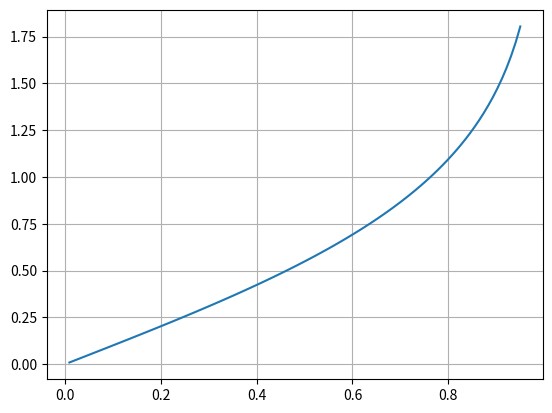

Write Python code to recreate this figure.
import matplotlib.pyplot as plt
from math import e
import numpy as np


#Definir el método de Euler con Taylor
def true_solution1(x):
    return (x**2)/(e**(x**2))


def euler2(f, x, u, v, h, n, m):  #m es la ecuacion de bessel
    r = []
    t = []
    for i in range(n):   
        x = x + h
        u = u + h * v
        v = v + h * f(x, u, v, m)
        r.append(x)
        t.append(u) 
    return r, t

# Definir la EDO
def f(x, u, v, m):
    return (2*x/(1-x**2))*v-((m*(m+1))/(1-x**2))*u


def error(v, v_aprox):
    return abs(v - v_aprox)


x_inicial = 0
x_final = 0.95
x = 0
u = 0
v = 1
n = 100
h = (x_final - x_inicial)/n
m = 0
r0, t0 = euler2(f, x, u, v, h, n, m)



#Graficas las tres soluciones exactas
#x_exacta1 = np.linspace(x, x+n*h, n)
#y_exacta1 = true_solution1(x_exacta1)


# Graficar la solución
plt.plot(r0, t0)
#plt.plot(u1, v1, x_exacta1, y_exacta1)
#definir el intervalo de x en la que quiero que el grafico se mueva 0, 1.5
plt.grid(True)
plt.show()